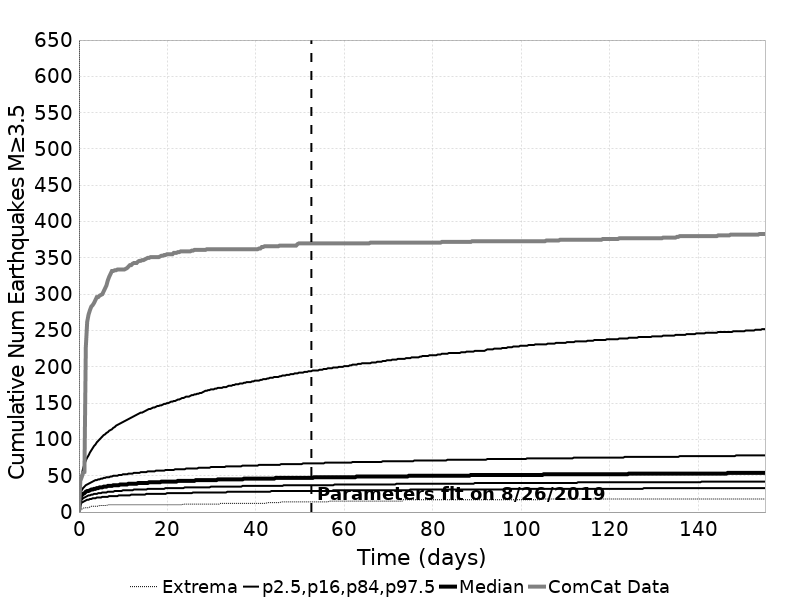

The table this chart was drawn from, first rows:
Time (days), ComCat Data, Simulation Mean, Simulation Median, Simulation Mode, Simulation Minimum, Simulation Maximum, 2.5 %-ile, 16 %-ile, 84 %-ile, 97.5 %-ile
0.0, 0.0, 0.0, 0.0, 0.0, 0.0, 0.0, 0.0, 0.0, 0.0, 0.0
0.3108, 43.0, 21.69, 19.0, 17.0, 3.0, 1861, 10.0, 14.0, 25.0, 40.0
0.6217, 48.0, 26.45, 23.0, 21.0, 4.0, 2357, 13.0, 17.0, 30.0, 51.0
0.9325, 54.0, 29.41, 25.0, 24.0, 5.0, 2627, 14.0, 19.0, 33.0, 60.0
1.243, 55.0, 31.57, 26.0, 25.0, 6.0, 2889, 15.0, 20.0, 35.0, 66.0
1.554, 227.0, 33.29, 28.0, 25.0, 6.0, 3225, 16.0, 21.0, 37.0, 71.0
1.865, 262.0, 34.73, 29.0, 27.0, 6.0, 3428, 17.0, 22.0, 38.0, 75.0
2.176, 272.0, 35.95, 29.0, 27.0, 6.0, 3579, 17.0, 23.0, 39.0, 78.0
2.487, 278.0, 37.03, 30.0, 27.0, 7.0, 3703, 18.0, 23.0, 40.0, 82.0
2.798, 283.0, 38.01, 31.0, 29.0, 8.0, 3836, 18.0, 24.0, 41.0, 85.0
3.108, 285.0, 38.89, 31.0, 29.0, 8.0, 3933, 19.0, 24.0, 42.0, 88.0
3.419, 288.0, 39.72, 32.0, 30.0, 8.0, 4061, 19.0, 25.0, 43.0, 91.0
3.73, 292.0, 40.46, 32.0, 30.0, 8.0, 4212, 19.0, 25.0, 44.0, 93.0
4.041, 296.0, 41.14, 33.0, 32.0, 8.0, 4315, 20.0, 25.0, 44.0, 96.0
4.352, 296.0, 41.8, 33.0, 32.0, 8.0, 4388, 20.0, 26.0, 45.0, 98.0
4.663, 298.0, 42.41, 34.0, 32.0, 9.0, 4453, 20.0, 26.0, 45.0, 100.0
4.973, 299.0, 42.98, 34.0, 32.0, 9.0, 4514, 20.0, 26.0, 46.0, 102.0
5.284, 300.0, 43.52, 34.0, 33.0, 9.0, 4565, 21.0, 27.0, 46.0, 104.0
5.595, 304.0, 44.04, 35.0, 32.0, 9.0, 4610, 21.0, 27.0, 47.0, 106.0
5.906, 308.0, 44.52, 35.0, 33.0, 9.0, 4660, 21.0, 27.0, 47.0, 107.0
6.217, 312.0, 44.97, 35.0, 32.0, 9.0, 4714, 21.0, 27.0, 48.0, 109.0
6.528, 319.0, 45.43, 36.0, 33.0, 10.0, 4767, 21.0, 28.0, 48.0, 110.0
6.839, 324.0, 45.85, 36.0, 33.0, 10.0, 4808, 22.0, 28.0, 48.0, 112.0
7.149, 328.0, 46.25, 36.0, 33.0, 10.0, 4850, 22.0, 28.0, 49.0, 113.0
7.46, 332.0, 46.64, 36.0, 34.0, 10.0, 4896, 22.0, 28.0, 49.0, 114.0
7.771, 332.0, 47.02, 37.0, 34.0, 10.0, 4940, 22.0, 28.0, 50.0, 116.0
8.082, 333.0, 47.39, 37.0, 34.0, 10.0, 4985, 22.0, 29.0, 50.0, 117.0
8.393, 333.0, 47.75, 37.0, 34.0, 10.0, 5008, 22.0, 29.0, 50.0, 119.0
8.704, 334.0, 48.1, 37.0, 34.0, 10.0, 5038, 22.0, 29.0, 50.0, 120.0
9.014, 334.0, 48.44, 37.0, 34.0, 10.0, 5065, 23.0, 29.0, 51.0, 121.0
9.325, 334.0, 48.77, 38.0, 35.0, 10.0, 5093, 23.0, 29.0, 51.0, 122.0
9.636, 334.0, 49.09, 38.0, 35.0, 10.0, 5112, 23.0, 29.0, 51.0, 123.0
9.947, 334.0, 49.39, 38.0, 35.0, 10.0, 5146, 23.0, 30.0, 52.0, 124.0
10.26, 334.0, 49.68, 38.0, 35.0, 10.0, 5179, 23.0, 30.0, 52.0, 125.0
10.57, 335.0, 49.96, 38.0, 35.0, 10.0, 5201, 23.0, 30.0, 52.0, 126.0
10.88, 336.0, 50.23, 38.0, 35.0, 10.0, 5216, 23.0, 30.0, 52.0, 127.0
11.19, 338.0, 50.51, 39.0, 35.0, 10.0, 5234, 23.0, 30.0, 53.0, 128.0
11.5, 340.0, 50.77, 39.0, 35.0, 10.0, 5254, 23.0, 30.0, 53.0, 129.0
11.81, 340.0, 51.03, 39.0, 36.0, 10.0, 5277, 24.0, 30.0, 53.0, 130.0
12.12, 342.0, 51.28, 39.0, 35.0, 10.0, 5300, 24.0, 30.0, 53.0, 131.0
12.43, 343.0, 51.52, 39.0, 35.0, 10.0, 5316, 24.0, 31.0, 54.0, 132.0
12.74, 343.0, 51.76, 39.0, 35.0, 10.0, 5332, 24.0, 31.0, 54.0, 133.0
13.06, 343.0, 52, 39.0, 35.0, 10.0, 5348, 24.0, 31.0, 54.0, 134.0
13.37, 345.0, 52.24, 40.0, 36.0, 10.0, 5367, 24.0, 31.0, 54.0, 135.0
13.68, 346.0, 52.47, 40.0, 36.0, 10.0, 5386, 24.0, 31.0, 54.0, 136.0
13.99, 346.0, 52.71, 40.0, 37.0, 10.0, 5407, 24.0, 31.0, 55.0, 137.0
14.3, 347.0, 52.93, 40.0, 37.0, 10.0, 5418, 24.0, 31.0, 55.0, 137.0
14.61, 347.0, 53.16, 40.0, 37.0, 10.0, 5431, 24.0, 31.0, 55.0, 138.0
14.92, 348.0, 53.38, 40.0, 37.0, 10.0, 5451, 24.0, 31.0, 55.0, 139.0
15.23, 349.0, 53.59, 40.0, 37.0, 10.0, 5469, 25.0, 31.0, 55.0, 140.0
15.54, 350.0, 53.81, 40.0, 38.0, 10.0, 5486, 25.0, 32.0, 56.0, 141.0
15.85, 350.0, 54.01, 41.0, 38.0, 10.0, 5500, 25.0, 32.0, 56.0, 142.0
16.16, 351.0, 54.2, 41.0, 38.0, 10.0, 5515, 25.0, 32.0, 56.0, 142.0
16.47, 351.0, 54.39, 41.0, 38.0, 10.0, 5525, 25.0, 32.0, 56.0, 143.0
16.79, 351.0, 54.57, 41.0, 38.0, 10.0, 5536, 25.0, 32.0, 56.0, 144.0
17.1, 351.0, 54.75, 41.0, 38.0, 10.0, 5544, 25.0, 32.0, 56.0, 144.0
17.41, 351.0, 54.94, 41.0, 38.0, 10.0, 5558, 25.0, 32.0, 57.0, 145.0
17.72, 351.0, 55.12, 41.0, 37.0, 10.0, 5573, 25.0, 32.0, 57.0, 146.0
18.03, 351.0, 55.3, 41.0, 37.0, 10.0, 5588, 25.0, 32.0, 57.0, 146.0
18.34, 352.0, 55.48, 41.0, 38.0, 10.0, 5596, 25.0, 32.0, 57.0, 147.0
... 440 more rows
